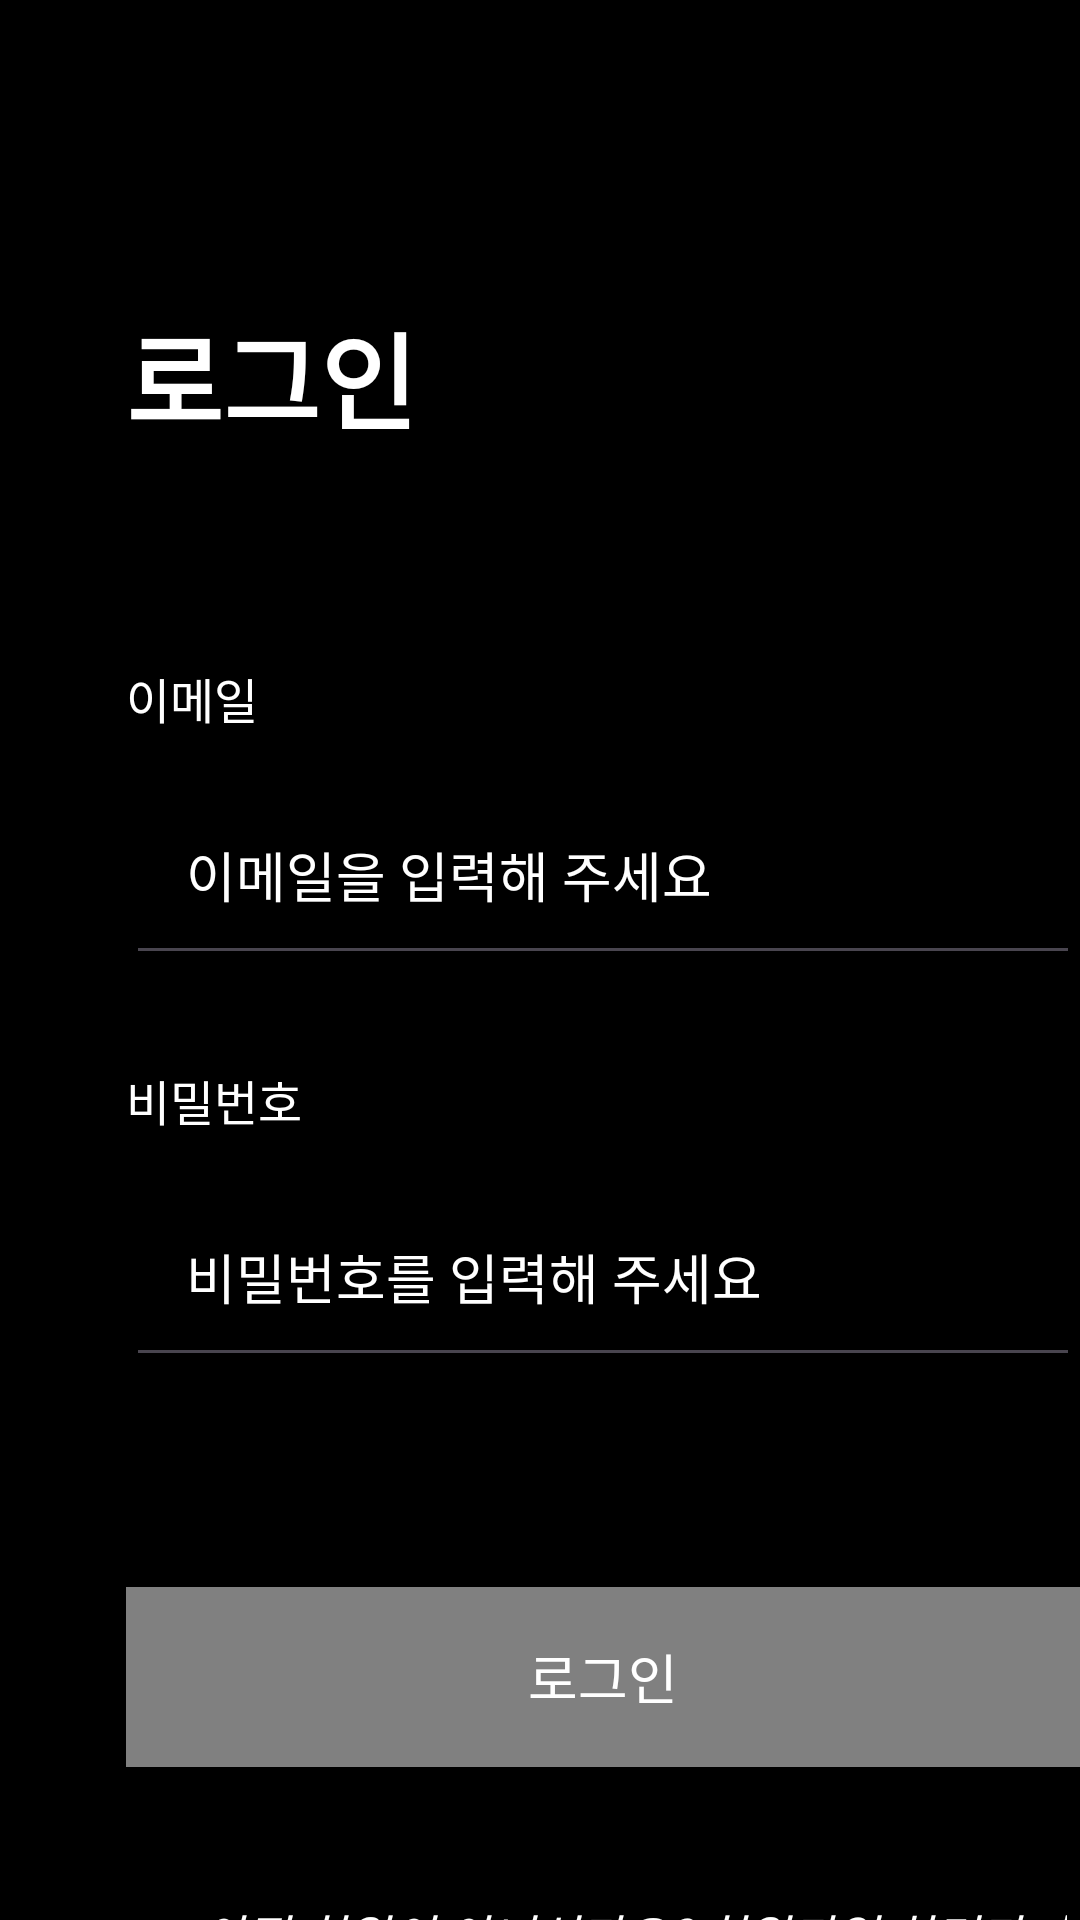

Layout XML and referenced resources for this Android screen:
<!-- AndroidManifest.xml: application theme Theme.DaDogk -->
<!-- res/layout/activity_main.xml -->
<?xml version="1.0" encoding="utf-8"?>
<RelativeLayout xmlns:android="http://schemas.android.com/apk/res/android"
    xmlns:app="http://schemas.android.com/apk/res-auto"
    xmlns:tools="http://schemas.android.com/tools"
    android:layout_width="match_parent"
    android:layout_height="match_parent"
    android:background="#000000"
    tools:context=".activities.login.MainActivity"
    >

    <TextView
        android:id="@+id/change_home"
        android:layout_width="wrap_content"
        android:layout_height="51dp"
        android:layout_marginLeft="42dp"
        android:layout_marginTop="100dp"
        android:gravity="center_horizontal"
        android:lineSpacingExtra="16sp"
        android:text="로그인"
        android:textColor="#FFFFFF"
        android:textSize="35sp"
        android:textStyle="bold" />

    <TextView
        android:text="이메일"
        android:layout_width="wrap_content"
        android:layout_height="24dp"
        android:layout_marginLeft="42dp"
        android:layout_marginTop="221dp"
        android:textSize="16sp"
        android:textColor="#FFFFFF"
        />


    <EditText
        android:id="@+id/editTextEmail_Login"
        android:hint="이메일을 입력해 주세요"
        android:layout_marginLeft="42dp"
        android:layout_marginTop="255dp"
        android:layout_width="344dp"
        android:layout_height="70dp"
        android:textSize="18sp"
        android:textColor="#FFFFFF"
        android:textColorHint="#FFFFFF"
        android:paddingStart="20dp"
        />

    <TextView
        android:text="비밀번호"
        android:layout_width="wrap_content"
        android:layout_height="24dp"
        android:layout_marginLeft="42dp"
        android:layout_marginTop="355dp"
        android:textSize="16sp"
        android:textColor="#FFFFFF"
        />

    <EditText
        android:hint="비밀번호를 입력해 주세요"
        android:id="@+id/editTextPassword_Login"
        android:layout_marginLeft="42dp"
        android:layout_marginTop="389dp"
        android:layout_width="344dp"
        android:layout_height="70dp"
        android:textSize="18sp"
        android:textColor="#FFFFFF"
        android:textColorHint="#FFFFFF"
        android:textFontWeight="10"
        android:paddingStart="20dp"
        />

    <android.widget.Button
        android:text="로그인"
        android:id="@+id/button_login"
        android:layout_marginLeft="42dp"
        android:layout_marginTop="529dp"
        android:layout_width="344dp"
        android:layout_height="60dp"
        android:textSize="18sp"
        android:textColor="#ffffff"
        android:background="#808080"
        android:focusable="true"
        />

    <TextView
        android:id="@+id/registerTextButton"
        android:layout_width="wrap_content"
        android:layout_height="wrap_content"
        android:layout_marginLeft="67dp"
        android:layout_marginTop="633dp"
        android:clickable="true"
        android:text="아직 회원이 아니신가요? 회원가입 하러가기"
        android:textColor="@color/register_text_color_selector"
        android:textSize="16sp"
        android:textStyle="italic" />

</RelativeLayout>
<!-- resources referenced by this layout -->
<resources>
  <style name="Theme.DaDogk" parent="Base.Theme.DaDogk" />
  <style name="Base.Theme.DaDogk" parent="Theme.Material3.DayNight.NoActionBar">
          
          
      </style>
</resources>
